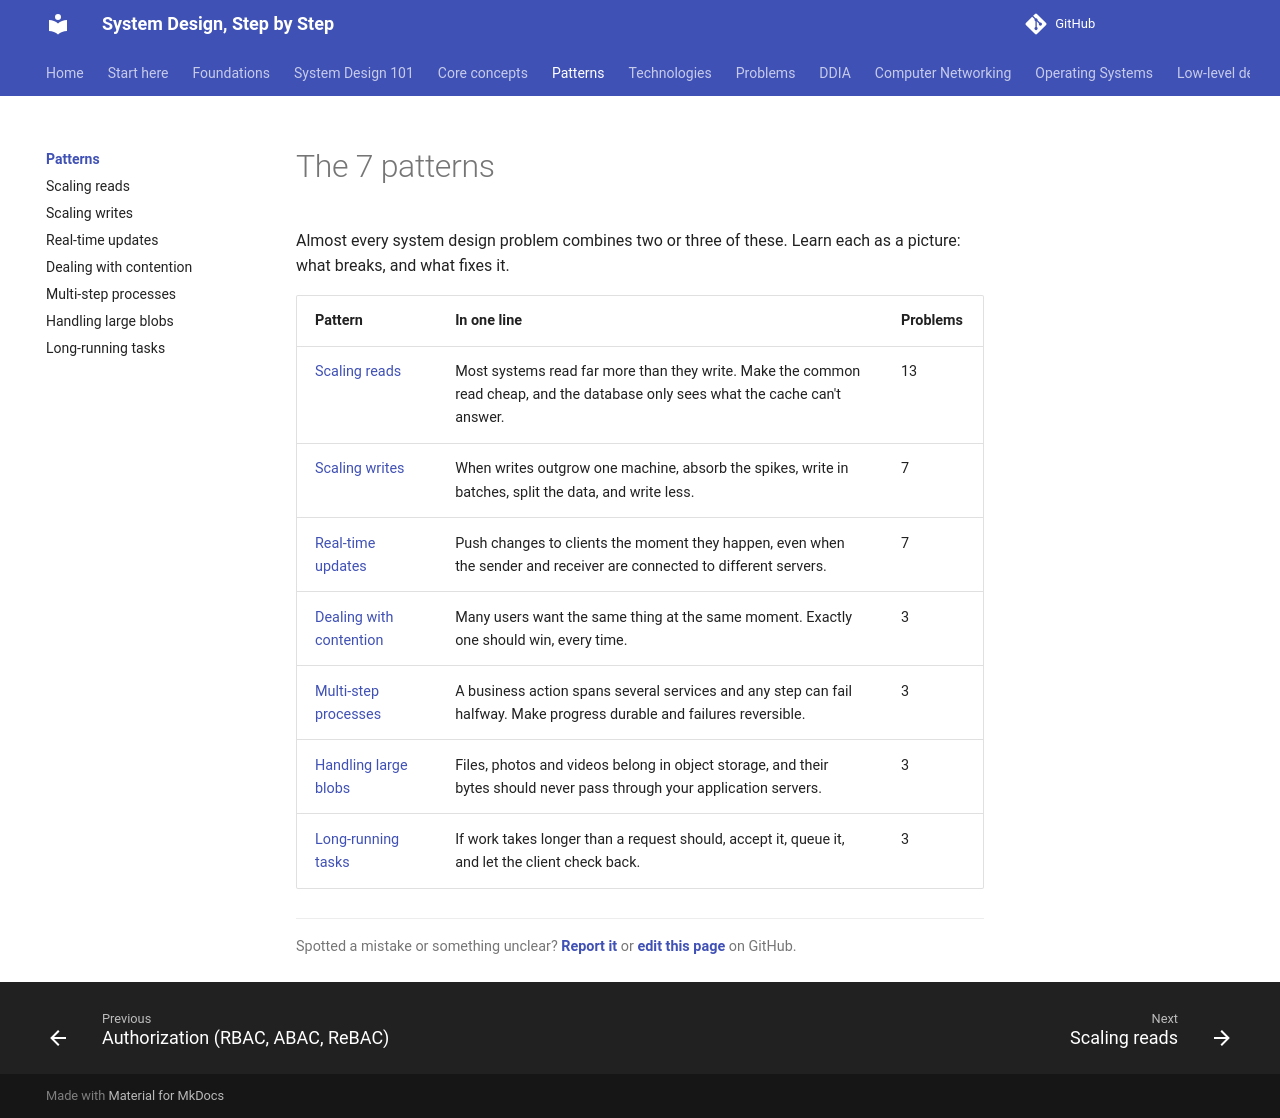

repository: khanhafizurrahman32/System-design-step-by-step · page: patterns/index.html · generator: mkdocs

---
title: "Patterns"
description: "Seven recurring patterns that cover almost every system design problem."
---

# The 7 patterns

Almost every system design problem combines two or three of these. Learn each as a picture: what breaks, and what fixes it.

| Pattern | In one line | Problems |
|---|---|---|
| [Scaling reads](scaling-reads.md) | Most systems read far more than they write. Make the common read cheap, and the database only sees what the cache can't answer. | 13 |
| [Scaling writes](scaling-writes.md) | When writes outgrow one machine, absorb the spikes, write in batches, split the data, and write less. | 7 |
| [Real-time updates](real-time-updates.md) | Push changes to clients the moment they happen, even when the sender and receiver are connected to different servers. | 7 |
| [Dealing with contention](contention.md) | Many users want the same thing at the same moment. Exactly one should win, every time. | 3 |
| [Multi-step processes](multi-step-processes.md) | A business action spans several services and any step can fail halfway. Make progress durable and failures reversible. | 3 |
| [Handling large blobs](large-blobs.md) | Files, photos and videos belong in object storage, and their bytes should never pass through your application servers. | 3 |
| [Long-running tasks](long-running-tasks.md) | If work takes longer than a request should, accept it, queue it, and let the client check back. | 3 |
